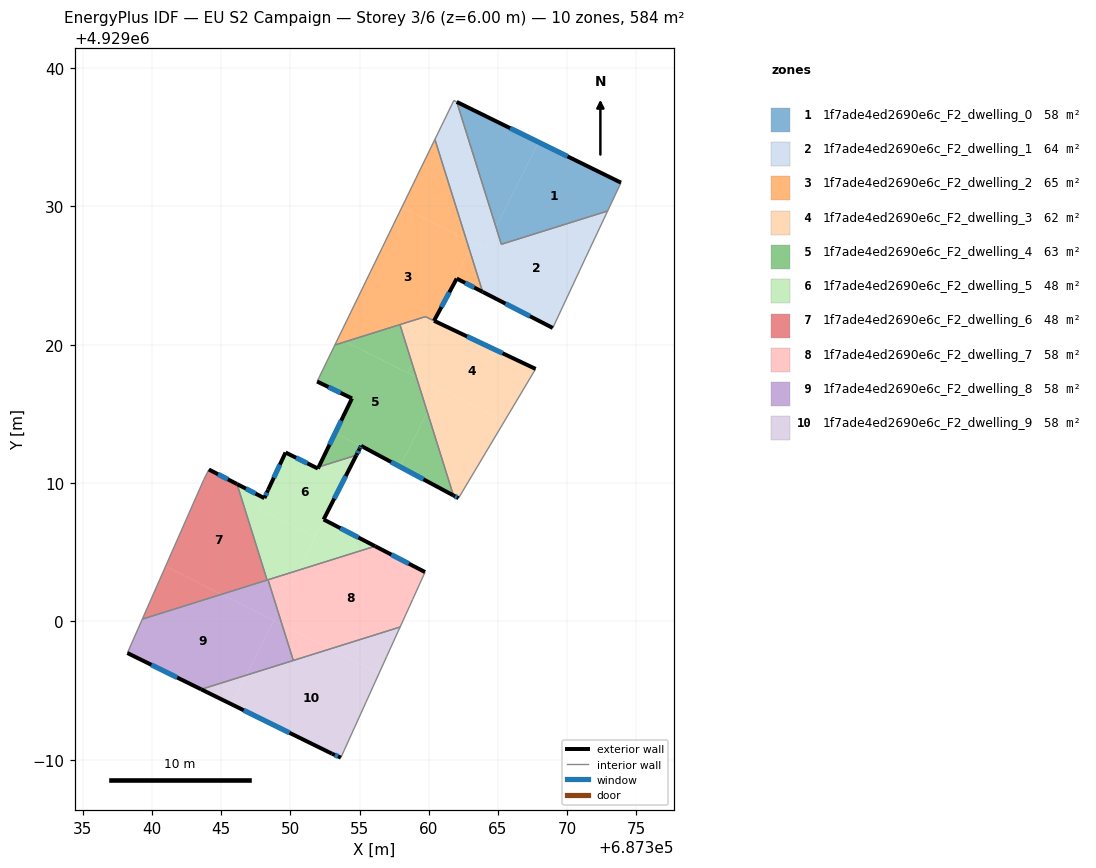
=== STOREY PLAN SPEC (per zone: floor XY polygon, exterior-wall plan segments, windows/doors) ===
zone 1: 1f7ade4ed2690e6c_F2_dwelling_0  (58.4 m²)
  floor: (687373.89, 4929031.71) (687372.93, 4929029.66) (687365.25, 4929027.26) (687364.86, 4929028.49) (687367.94, 4929034.64)
  floor: (687367.94, 4929034.64) (687364.86, 4929028.49) (687362.02, 4929037.55)
  exterior wall: (687373.89, 4929031.71) – (687362.02, 4929037.55)  [13.2 m]
    window: (687370.03, 4929033.61) – (687365.88, 4929035.65)  [4.8 m²]
  interior walls: 3
zone 2: 1f7ade4ed2690e6c_F2_dwelling_1  (64.4 m²)
  floor: (687362.02, 4929037.55) (687364.86, 4929028.49) (687364.07, 4929026.92) (687362.71, 4929027.60) (687360.44, 4929034.84) (687361.81, 4929037.65)
  floor: (687372.93, 4929029.66) (687371.65, 4929026.96) (687368.96, 4929021.21) (687363.90, 4929023.82) (687362.95, 4929026.85) (687363.20, 4929027.36) (687364.07, 4929026.92) (687364.86, 4929028.49) (687365.25, 4929027.26)
  floor: (687363.20, 4929027.36) (687362.95, 4929026.85) (687362.71, 4929027.60)
  exterior wall: (687363.90, 4929023.82) – (687368.96, 4929021.21)  [5.7 m]
    window: (687365.54, 4929022.97) – (687367.31, 4929022.06)  [2.1 m²]
  interior walls: 7
zone 3: 1f7ade4ed2690e6c_F2_dwelling_2  (64.6 m²)
  floor: (687362.71, 4929027.60) (687362.95, 4929026.85) (687361.93, 4929024.83) (687362.02, 4929024.78) (687360.38, 4929021.73) (687359.76, 4929022.03) (687353.99, 4929020.22) (687353.46, 4929020.49) (687358.06, 4929029.93)
  floor: (687360.44, 4929034.84) (687362.71, 4929027.60) (687358.06, 4929029.93)
  floor: (687353.99, 4929020.22) (687353.22, 4929019.98) (687353.46, 4929020.49)
  floor: (687362.95, 4929026.85) (687363.90, 4929023.82) (687362.02, 4929024.78) (687361.94, 4929024.83)
  exterior wall: (687362.02, 4929024.78) – (687363.90, 4929023.82)  [2.1 m]
    window: (687362.63, 4929024.47) – (687363.29, 4929024.13)  [0.8 m²]
  exterior wall: (687360.38, 4929021.73) – (687362.02, 4929024.78)  [3.5 m]
    window: (687360.92, 4929022.72) – (687361.49, 4929023.79)  [1.3 m²]
  interior walls: 5
zone 4: 1f7ade4ed2690e6c_F2_dwelling_3  (62.3 m²)
  floor: (687367.72, 4929018.25) (687365.47, 4929014.47) (687359.11, 4929017.66) (687358.81, 4929018.60) (687360.38, 4929021.73)
  floor: (687365.47, 4929014.47) (687362.15, 4929008.91) (687361.78, 4929009.11) (687359.89, 4929015.14) (687360.74, 4929016.84)
  floor: (687360.38, 4929021.73) (687358.81, 4929018.60) (687357.92, 4929021.45) (687359.75, 4929022.03)
  floor: (687360.74, 4929016.84) (687359.89, 4929015.14) (687359.11, 4929017.66)
  exterior wall: (687361.79, 4929009.11) – (687362.15, 4929008.91)  [0.4 m]
    window: (687361.90, 4929009.04) – (687362.03, 4929008.98)  [0.2 m²]
  exterior wall: (687367.72, 4929018.25) – (687360.38, 4929021.73)  [8.1 m]
    window: (687365.33, 4929019.38) – (687362.77, 4929020.60)  [3.0 m²]
  interior walls: 4
zone 5: 1f7ade4ed2690e6c_F2_dwelling_4  (62.6 m²)
  floor: (687359.11, 4929017.66) (687359.89, 4929015.14) (687357.91, 4929011.19) (687355.11, 4929012.69) (687354.14, 4929013.17) (687353.24, 4929013.62) (687354.45, 4929016.12) (687351.93, 4929017.34) (687353.22, 4929019.98) (687353.99, 4929020.22)
  floor: (687357.92, 4929021.45) (687358.81, 4929018.60) (687358.49, 4929017.97) (687353.99, 4929020.22)
  floor: (687355.11, 4929012.69) (687355.00, 4929012.47) (687354.77, 4929012.02) (687352.05, 4929011.17) (687353.24, 4929013.62) (687354.14, 4929013.17)
  floor: (687358.81, 4929018.60) (687359.11, 4929017.66) (687358.49, 4929017.97)
  floor: (687359.89, 4929015.14) (687361.78, 4929009.11) (687357.91, 4929011.19)
  exterior wall: (687351.93, 4929017.34) – (687354.45, 4929016.12)  [2.8 m]
    window: (687352.75, 4929016.95) – (687353.63, 4929016.52)  [1.0 m²]
  exterior wall: (687355.11, 4929012.69) – (687361.79, 4929009.11)  [7.6 m]
    window: (687357.28, 4929011.53) – (687359.61, 4929010.27)  [2.8 m²]
  exterior wall: (687355.00, 4929012.47) – (687355.11, 4929012.69)  [0.2 m]
    window: (687355.04, 4929012.54) – (687355.08, 4929012.62)  [0.1 m²]
  exterior wall: (687354.77, 4929012.02) – (687355.00, 4929012.47)  [0.5 m]
    window: (687354.85, 4929012.17) – (687354.93, 4929012.32)  [0.2 m²]
  exterior wall: (687354.45, 4929016.12) – (687352.05, 4929011.17)  [5.5 m]
    window: (687353.67, 4929014.51) – (687352.83, 4929012.78)  [2.0 m²]
  interior walls: 4
zone 6: 1f7ade4ed2690e6c_F2_dwelling_5  (48.1 m²)
  floor: (687354.77, 4929012.02) (687352.40, 4929007.37) (687351.76, 4929006.13) (687347.77, 4929008.13) (687348.39, 4929009.51) (687349.65, 4929012.21) (687351.99, 4929011.05) (687352.05, 4929011.17)
  floor: (687348.12, 4929008.91) (687347.77, 4929008.13) (687351.78, 4929006.13) (687350.56, 4929003.70) (687348.32, 4929003.00) (687346.15, 4929009.93)
  floor: (687356.13, 4929005.44) (687350.56, 4929003.70) (687351.78, 4929006.13) (687351.77, 4929006.13) (687352.40, 4929007.37)
  exterior wall: (687348.12, 4929008.91) – (687346.15, 4929009.93)  [2.2 m]
    window: (687347.48, 4929009.24) – (687346.79, 4929009.60)  [0.8 m²]
  exterior wall: (687348.39, 4929009.51) – (687348.12, 4929008.91)  [0.7 m]
    window: (687348.30, 4929009.32) – (687348.21, 4929009.11)  [0.2 m²]
  exterior wall: (687349.65, 4929012.21) – (687348.39, 4929009.51)  [3.0 m]
    window: (687349.24, 4929011.33) – (687348.80, 4929010.39)  [1.1 m²]
  exterior wall: (687351.99, 4929011.05) – (687349.65, 4929012.21)  [2.6 m]
    window: (687351.23, 4929011.43) – (687350.41, 4929011.83)  [1.0 m²]
  exterior wall: (687352.05, 4929011.17) – (687351.99, 4929011.05)  [0.1 m]
  exterior wall: (687352.40, 4929007.37) – (687354.77, 4929012.02)  [5.2 m]
    window: (687353.17, 4929008.88) – (687354.00, 4929010.51)  [1.9 m²]
  exterior wall: (687356.13, 4929005.44) – (687352.40, 4929007.37)  [4.2 m]
    window: (687354.92, 4929006.07) – (687353.61, 4929006.74)  [1.5 m²]
  interior walls: 4
zone 7: 1f7ade4ed2690e6c_F2_dwelling_6  (48.1 m²)
  floor: (687346.15, 4929009.93) (687348.32, 4929003.00) (687345.02, 4929001.96) (687340.98, 4929003.99) (687343.75, 4929010.27) (687344.11, 4929010.98) (687344.78, 4929010.63) (687344.82, 4929010.62)
  floor: (687345.02, 4929001.96) (687339.30, 4929000.17) (687340.98, 4929003.99)
  exterior wall: (687346.15, 4929009.93) – (687344.11, 4929010.98)  [2.3 m]
    window: (687345.48, 4929010.27) – (687344.77, 4929010.64)  [0.8 m²]
  interior walls: 4
zone 8: 1f7ade4ed2690e6c_F2_dwelling_7  (58.4 m²)
  floor: (687359.73, 4929003.57) (687358.84, 4929001.60) (687357.93, 4928999.60) (687352.89, 4928998.02) (687349.40, 4928999.77) (687349.09, 4929000.76) (687350.56, 4929003.70) (687356.13, 4929005.44)
  floor: (687352.89, 4928998.02) (687350.21, 4928997.18) (687349.40, 4928999.77)
  floor: (687350.56, 4929003.70) (687349.09, 4929000.76) (687348.39, 4929003.02)
  exterior wall: (687359.73, 4929003.57) – (687356.13, 4929005.44)  [4.1 m]
    window: (687358.56, 4929004.18) – (687357.30, 4929004.83)  [1.5 m²]
  interior walls: 5
zone 9: 1f7ade4ed2690e6c_F2_dwelling_8  (58.4 m²)
  floor: (687348.79, 4929000.08) (687346.81, 4928996.12) (687343.56, 4928995.10) (687338.22, 4928997.72) (687339.30, 4929000.17) (687345.02, 4929001.96)
  floor: (687349.40, 4928999.77) (687350.21, 4928997.18) (687346.81, 4928996.12) (687348.79, 4929000.08)
  floor: (687349.09, 4929000.76) (687349.40, 4928999.77) (687348.76, 4929000.09)
  floor: (687348.39, 4929003.02) (687349.09, 4929000.76) (687348.76, 4929000.09) (687345.02, 4929001.96)
  exterior wall: (687338.22, 4928997.72) – (687343.56, 4928995.10)  [5.9 m]
    window: (687339.96, 4928996.87) – (687341.82, 4928995.95)  [2.2 m²]
  interior walls: 5
zone 10: 1f7ade4ed2690e6c_F2_dwelling_9  (58.3 m²)
  floor: (687356.41, 4928996.26) (687353.65, 4928990.16) (687353.01, 4928990.44) (687345.76, 4928994.01) (687346.81, 4928996.12) (687352.89, 4928998.02)
  floor: (687346.81, 4928996.12) (687345.76, 4928994.01) (687343.56, 4928995.10)
  floor: (687357.93, 4928999.60) (687356.95, 4928997.45) (687356.41, 4928996.26) (687352.89, 4928998.02)
  exterior wall: (687343.56, 4928995.10) – (687353.01, 4928990.44)  [10.5 m]
    window: (687346.63, 4928993.58) – (687349.94, 4928991.96)  [3.9 m²]
  exterior wall: (687353.01, 4928990.44) – (687353.65, 4928990.16)  [0.7 m]
    window: (687353.22, 4928990.35) – (687353.44, 4928990.25)  [0.3 m²]
  interior walls: 4

=== DERIVED (storey summary) ===
Building: EU S2 Campaign
Storey: 3 of 6  (floor level z = 6.00 m)
Storey gross floor area: 583.5 m²
Zones on this storey: 10
  - 1f7ade4ed2690e6c_F2_dwelling_0: floor 58.4 m²; exterior wall 13.2 m (39.7 m²); 1 window(s) 4.8 m²; WWR 12.2%
  - 1f7ade4ed2690e6c_F2_dwelling_1: floor 64.4 m²; exterior wall 5.7 m (17.1 m²); 1 window(s) 2.1 m²; WWR 12.2%
  - 1f7ade4ed2690e6c_F2_dwelling_2: floor 64.6 m²; exterior wall 5.6 m (16.7 m²); 2 window(s) 2.0 m²; WWR 12.2%
  - 1f7ade4ed2690e6c_F2_dwelling_3: floor 62.3 m²; exterior wall 8.5 m (25.6 m²); 2 window(s) 3.1 m²; WWR 12.2%
  - 1f7ade4ed2690e6c_F2_dwelling_4: floor 62.6 m²; exterior wall 16.6 m (49.9 m²); 5 window(s) 6.1 m²; WWR 12.2%
  - 1f7ade4ed2690e6c_F2_dwelling_5: floor 48.1 m²; exterior wall 18.0 m (54.0 m²); 6 window(s) 6.6 m²; WWR 12.1%
  - 1f7ade4ed2690e6c_F2_dwelling_6: floor 48.1 m²; exterior wall 2.3 m (6.9 m²); 1 window(s) 0.8 m²; WWR 12.2%
  - 1f7ade4ed2690e6c_F2_dwelling_7: floor 58.4 m²; exterior wall 4.1 m (12.2 m²); 1 window(s) 1.5 m²; WWR 12.2%
  - 1f7ade4ed2690e6c_F2_dwelling_8: floor 58.4 m²; exterior wall 5.9 m (17.8 m²); 1 window(s) 2.2 m²; WWR 12.2%
  - 1f7ade4ed2690e6c_F2_dwelling_9: floor 58.3 m²; exterior wall 11.2 m (33.7 m²); 2 window(s) 4.1 m²; WWR 12.2%
Zone adjacency (shared interzone walls):
  - 1f7ade4ed2690e6c_F2_dwelling_0 ↔ 1f7ade4ed2690e6c_F2_dwelling_1
  - 1f7ade4ed2690e6c_F2_dwelling_1 ↔ 1f7ade4ed2690e6c_F2_dwelling_2
  - 1f7ade4ed2690e6c_F2_dwelling_2 ↔ 1f7ade4ed2690e6c_F2_dwelling_3
  - 1f7ade4ed2690e6c_F2_dwelling_2 ↔ 1f7ade4ed2690e6c_F2_dwelling_4
  - 1f7ade4ed2690e6c_F2_dwelling_3 ↔ 1f7ade4ed2690e6c_F2_dwelling_4
  - 1f7ade4ed2690e6c_F2_dwelling_4 ↔ 1f7ade4ed2690e6c_F2_dwelling_5
  - 1f7ade4ed2690e6c_F2_dwelling_5 ↔ 1f7ade4ed2690e6c_F2_dwelling_6
  - 1f7ade4ed2690e6c_F2_dwelling_5 ↔ 1f7ade4ed2690e6c_F2_dwelling_7
  - 1f7ade4ed2690e6c_F2_dwelling_5 ↔ 1f7ade4ed2690e6c_F2_dwelling_8
  - 1f7ade4ed2690e6c_F2_dwelling_6 ↔ 1f7ade4ed2690e6c_F2_dwelling_8
  - 1f7ade4ed2690e6c_F2_dwelling_7 ↔ 1f7ade4ed2690e6c_F2_dwelling_8
  - 1f7ade4ed2690e6c_F2_dwelling_7 ↔ 1f7ade4ed2690e6c_F2_dwelling_9
  - 1f7ade4ed2690e6c_F2_dwelling_8 ↔ 1f7ade4ed2690e6c_F2_dwelling_9